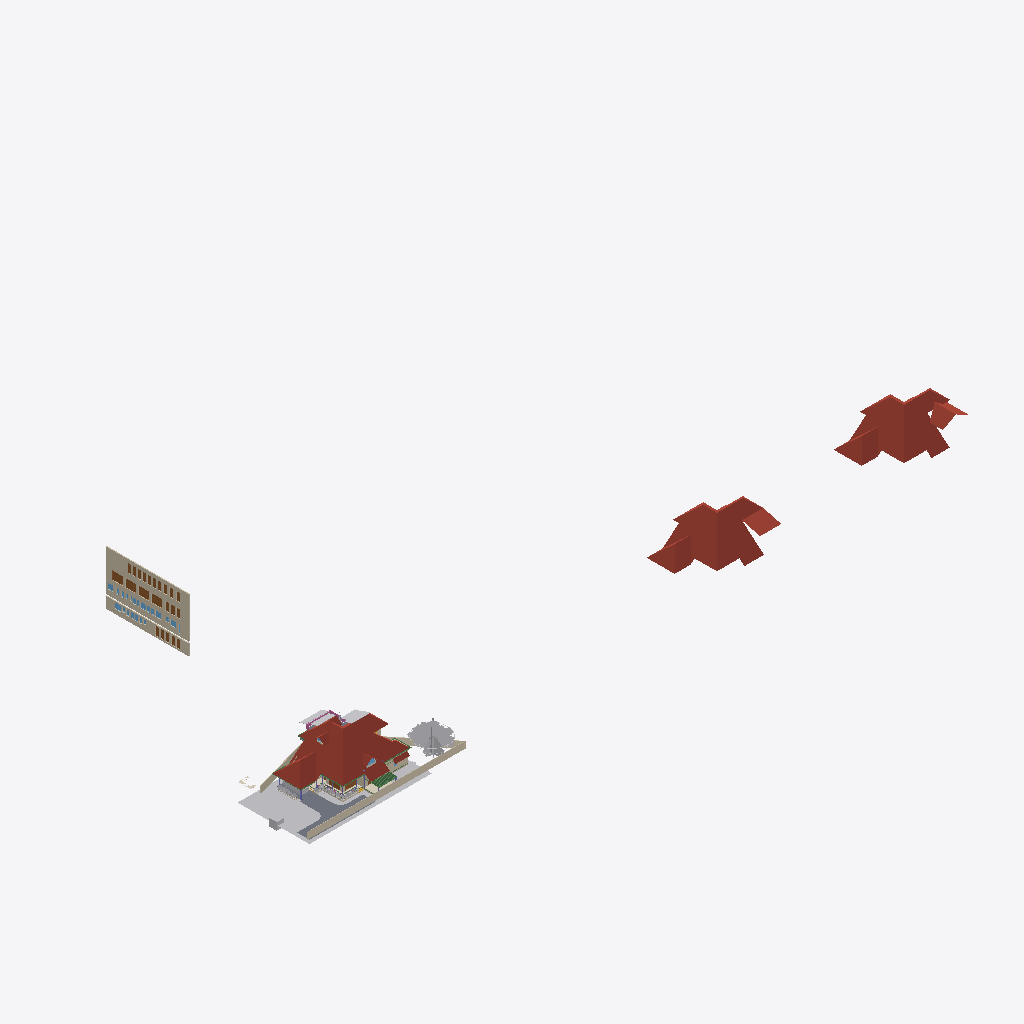
Isometric view of an IFC building model (IFC-SPF (STEP), schema IFC4X3, length unit metre), seen from the south-west, elements coloured by IFC class (only those large enough to see are counted): 8 walls (beige), 7 roofs (red-brown), 7 doors (brown), 5 other elements (light grey), 3 slabs (grey), 3 coverings (cream), 3 beams (green), 1 railing (pink), 1 window (light blue).
Extent 181.1 m × 72.3 m × 30.7 m (x, y, z). Storeys (14): 00 at 0.00 m; GF at 0.00 m; FF at 0.00 m; GFLintel at 0.00 m; SF at 0.00 m; AC at 0.00 m; Plumbing at 0.00 m; FFLintel at 0.00 m; Footing at 0.00 m; Verandah at 0.00 m; GFWall at 0.00 m; schedule at 0.00 m; Electrical at 0.00 m; Tile at 0.00 m. Elements (1506): 284 IfcWall, 191 IfcBeam, 155 IfcSwitchingDevice, 128 IfcColumn, 73 IfcPipeSegment, 64 IfcCableCarrierSegment, 62 IfcCovering, 54 IfcOutlet, 52 IfcSystemFurnitureElement, 47 IfcDoor, 46 IfcWindow, 40 IfcElectricDistributionBoard.

HEADER;
FILE_DESCRIPTION(('ViewDefinition[DesignTransferView]'),'2;1');
FILE_NAME('AnilIFC.ifc','2026-07-17T21:36:33+05:30',('Arunarchitect','arunmr801@gmail.com'),('',''),'IfcOpenShell 0.8.5','Bonsai 0.8.5','Nobody');
FILE_SCHEMA(('IFC4X3'));
ENDSEC;
DATA;
#1=IFCPROJECT('0$WNUybvfAYORhaB4XNFsz',$,'My Project',$,$,$,$,(#14,#26),#9);
#30=IFCSITE('3M0IN1zgbAER3qQbvbHEyN',$,'My Site',$,$,#21593,$,$,$,(8,54,4,100000),(76,36,50,800000),$,$,$);
#2446=IFCSITE('1Q_c7uVcTCngKTLSlSECoW',$,'Site',$,$,#21603,#2459,$,$,$,$,$,$,$);
#36=IFCBUILDING('1$IA7hdqP7iPKszbJPMQXv',$,'AnilBuilding',$,$,#21598,$,$,$,$,$,$);
#42=IFCBUILDINGSTOREY('2kIwN_l2HEff17hxWulS$t',$,'00',$,$,#21448,$,$,$,$);
#96=IFCBUILDINGSTOREY('1ytHU9NMr9xuhR6nOuParS',$,'GF',$,$,#460354,$,$,$,$);
#113=IFCBUILDINGSTOREY('02Wk4pOKz6S8OjqfsSxw3f',$,'FF',$,$,#459349,$,$,$,$);
#12120=IFCBUILDINGSTOREY('30jjxh13H5ZfRPWBSBUv3P',$,'GFLintel',$,$,#461594,$,$,$,$);
#63201=IFCBUILDINGSTOREY('29$z2S3$n8RvRPKj7iW$sZ',$,'SF',$,$,#461969,$,$,$,$);
#254164=IFCBUILDINGSTOREY('0hSkQ7R7j6iwbn$mabHG_z',$,'AC',$,$,#254180,$,$,$,$);
#254475=IFCBUILDINGSTOREY('17e8_SOoX1N969VhM7p27j',$,'Plumbing',$,$,#254491,$,$,$,$);
#276300=IFCBUILDINGSTOREY('2Qmj$XeZb8nw_ZcmXcYRB7',$,'FFLintel',$,$,#460179,$,$,$,$);
#292157=IFCBUILDINGSTOREY('1BrinBLvn9VPZ2DwTGsjMK',$,'Footing',$,$,#292173,$,$,$,$);
#293765=IFCBUILDINGSTOREY('3pVexKP5P8iukW5Nd8aFrc',$,'Verandah',$,$,#293781,$,$,$,$);
#297723=IFCBUILDINGSTOREY('2pr7wGpJ56cP6TafPwDVS2',$,'GFWall',$,$,#297739,$,$,$,$);
#310266=IFCBUILDINGSTOREY('1nR_hxgln2egxOZBXRaUnL',$,'schedule',$,$,#310282,$,$,$,$);
#316611=IFCBUILDINGSTOREY('2LRAlnEnr8vBpshAssS5bz',$,'Electrical',$,$,#458004,$,$,$,$);
#490008=IFCBUILDINGSTOREY('18LIqc87r4RgHy8XCe$fxI',$,'Tile',$,$,#490024,$,$,$,$);
#462920=IFCROOF('2Tjj_7cFLFyv$3LNVdAEM$',$,'Roof Bottom',$,$,#463204,#462921,$,.HIP_ROOF.);
#462976=IFCROOF('0tWxjyjizBPQ3r3QD9270W',$,'Roof Bottom',$,$,#463214,#462977,$,.HIP_ROOF.);
#344587=IFCROOF('2lGNaZxsb6Zg3D5Edc6f0Q',$,'Roof Bottom',$,$,#344607,#344588,$,.GABLE_ROOF.);
#360826=IFCWALL('3V4ieuhXr2VRmVHl5ZVKBQ',$,'Wall',$,$,#362714,#360832,$,$);
#499238=IFCGEOGRAPHICELEMENT('12mApQBo19_wdFixegYvpq',$,'Lawn',$,$,#499250,#499239,$,.TERRAIN.);
#362959=IFCWALL('2BUCJYqq57mAf3nwPd615g',$,'Wall',$,$,#363151,#362971,$,$);
#102656=IFCSLAB('0PC2wOFKfA58MASSpvqWe1',$,'Slab',$,$,#460829,#102677,$,$);
#76381=IFCGEOGRAPHICELEMENT('2pfiLi3vv79x_8U6RE3CYp',$,'GeographicElement',$,$,#76413,#76449,$,$);
#15105=IFCWALL('2$tbsWQJT3PftHdFdSZRzF',$,'Wall',$,$,#299408,#15116,$,$);
#499104=IFCWALL('2qt_9d94r73eSFhcRRrp2G',$,'Wall',$,$,#499174,#499124,$,$);
#74869=IFCGEOGRAPHICELEMENT('3qyTpdBrLCaxCPBVEhKmZp',$,'GeographicElement',$,$,#76320,#74901,$,$);
#14884=IFCWALL('0MuvIxI8bFFxmzWw1hEsL7',$,'Wall',$,$,#70633,#14890,$,$);
#14987=IFCWALL('3QvJTaeo13jR4q00Btfvpq',$,'Wall',$,$,#70690,#14998,$,$);
#245824=IFCEARTHWORKSCUT('3BB3EOeNDBbh3wKPIfxmm_',$,'test',$,$,#245839,#245834,$,.BASE_EXCAVATION.);
#604=IFCWALL('0vQHFjq6DDjRfeuf4$xxQH',$,'Wall',$,$,#434508,#615,$,$);
#277722=IFCCOVERING('2qKwhCDGX0KgYMPSj_J_bq',$,'Covering.001',$,$,#460919,#277738,$,$);
#9759=IFCVEHICLE('1oADfEVWn0tPCUY0EM8eBG',$,'Vehicle',$,$,#44509,#9791,$,$);
#277772=IFCCOVERING('3MYM6S3Jf0_O8wl3_PMk7D',$,'Covering.001',$,$,#460924,#277788,$,$);
#14820=IFCROOF('1EEDnyg619iApgvq3uLgim',$,'Roof',$,$,#459529,#14833,$,.GABLE_ROOF.);
#311719=IFCDOOR('3NIientTrEwxZNK_5gv63$',$,'Door',$,$,#362809,#349499,'17',$,$,$,$,$);
#13272=IFCROOF('1fNnHheW1DS9OM80bg67kK',$,'Roof',$,$,#461014,#13283,$,$);
#72542=IFCRAILING('3bKjReW_fEWf_wKXOUQaxn',$,'Railing',$,'FRAMELESS_PANEL',#460174,#72548,$,.USERDEFINED.);
#97782=IFCSLAB('2H_RNqbb95NBqUBEz4KwU3',$,'Slab',$,$,#498378,#97803,$,$);
#349062=IFCDOOR('1d_L1XbOr2$RhBVbr3PGz$',$,'Door',$,$,#362794,#349247,'14',$,$,$,$,$);
#311501=IFCDOOR('3BVltHfG56uedHNHjWxg9Z',$,'Door',$,$,#362804,#349441,'16',$,$,$,$,$);
#311697=IFCDOOR('3_Bfj7u_j3kQ2MuxMSBf7n',$,'Door',$,$,#456670,#349470,'15',$,$,$,$,$);
#64968=IFCROOF('00wtA$4sbDYBbQXDkcAZ8_',$,'Roof',$,$,#459949,#64974,$,.GABLE_ROOF.);
#429944=IFCROOF('0iyr8ncpXFdA82rxM5yleo',$,'Roof Bottom',$,$,#431517,#429950,$,.GABLE_ROOF.);
#299=IFCWALL('3YOHcsAdT3PO$57Bo2wlO0',$,'Wall',$,$,#297765,#310,$,$);
#345679=IFCDOOR('2bedH1PezAq81aXx68$$D5',$,'Door',$,$,#346937,#463126,$,$,$,$,$,$);
#345601=IFCDOOR('1iZkmp$6H4KOx_6AYWPvEY',$,'Door',$,$,#346910,#364572,$,$,$,$,$,$);
#435367=IFCCOVERING('1zMDy9b99F78g0pPFmqkhi',$,'Covering',$,$,#461219,#435366,$,$);
#60995=IFCBEAM('1FTpcMGGL2n8PceFie_U$1',$,'Beam',$,$,#299352,#61006,$,$);
#311385=IFCDOOR('27YVPoIOr1Nh8Z0RjcMAFi',$,'Door',$,$,#362784,#359192,'12',2.25,1.0,$,$,$);
#363304=IFCWINDOW('0PjmC9yYvBmgW_fG3M64lR',$,'Window',$,$,#364393,#363317,'42',$,$,$,$,$);
#59682=IFCBEAM('0V2GHbJjfFLAdRNeeuYlrk',$,'Beam',$,$,#299367,#59693,$,$);
#63057=IFCSLAB('0eAhenHX9DvPRSvkMcPwlS',$,'Slab',$,$,#461984,#63073,$,$);
#59556=IFCBEAM('3DacxyAcb1rgkIRB6bKKvQ',$,'Beam',$,$,#299347,#59567,$,$);
ENDSEC;
